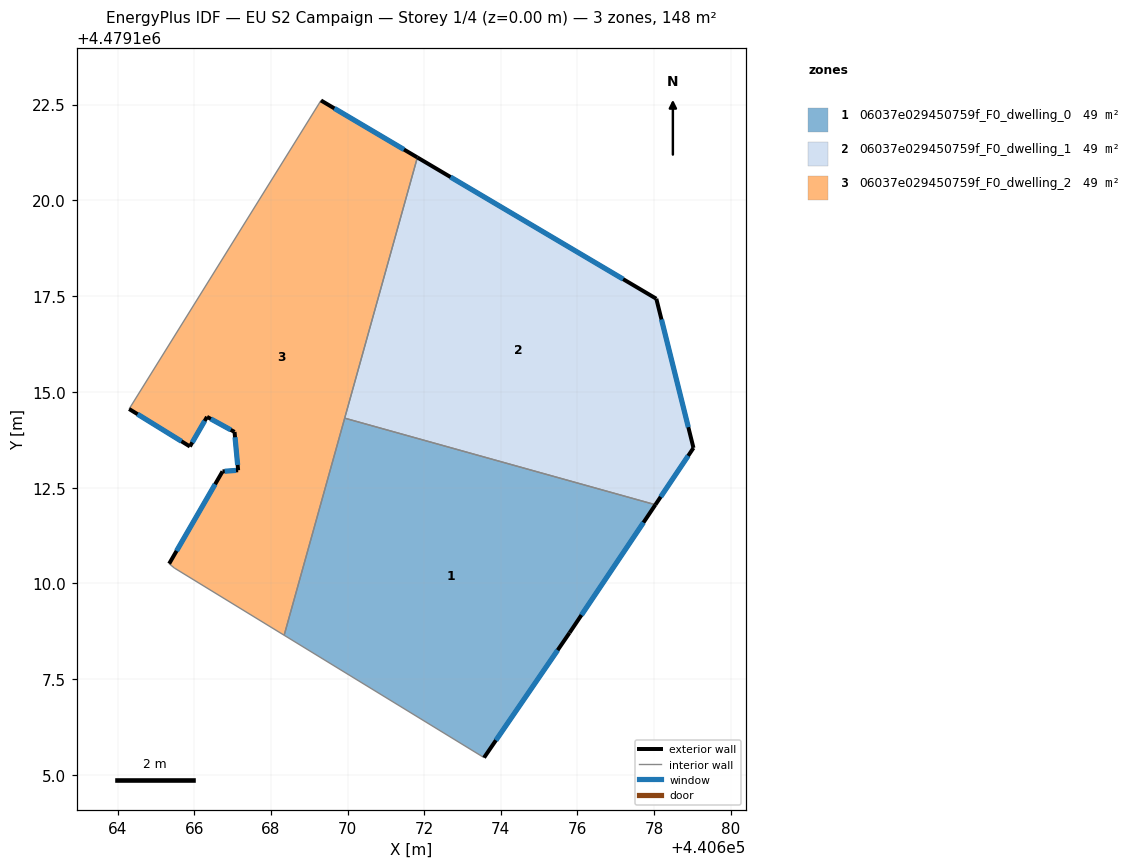
=== STOREY PLAN SPEC (per zone: floor XY polygon, exterior-wall plan segments, windows/doors) ===
zone 1: 06037e029450759f_F0_dwelling_0  (49.2 m²)
  floor: (440675.79, 4479108.71) (440678.03, 4479112.05) (440669.93, 4479114.32) (440668.35, 4479108.65) (440673.56, 4479105.46)
  exterior wall: (440678.03, 4479112.05) – (440675.79, 4479108.71)  [4.0 m]
    window: (440677.72, 4479111.59) – (440676.11, 4479109.18)  [6.3 m²]
  exterior wall: (440675.79, 4479108.71) – (440673.56, 4479105.46)  [3.9 m]
    window: (440675.48, 4479108.26) – (440673.87, 4479105.91)  [6.2 m²]
  interior walls: 3
zone 2: 06037e029450759f_F0_dwelling_1  (49.2 m²)
  floor: (440678.03, 4479112.05) (440679.03, 4479113.54) (440678.06, 4479117.43) (440671.82, 4479121.12) (440669.93, 4479114.32)
  exterior wall: (440678.06, 4479117.43) – (440679.03, 4479113.54)  [4.0 m]
    window: (440678.19, 4479116.89) – (440678.89, 4479114.08)  [6.3 m²]
  exterior wall: (440679.03, 4479113.54) – (440678.03, 4479112.05)  [1.8 m]
    window: (440678.89, 4479113.33) – (440678.17, 4479112.26)  [2.8 m²]
  exterior wall: (440671.82, 4479121.12) – (440678.06, 4479117.43)  [7.2 m]
    window: (440672.69, 4479120.61) – (440677.19, 4479117.94)  [11.3 m²]
  interior walls: 2
zone 3: 06037e029450759f_F0_dwelling_2  (49.2 m²)
  floor: (440668.35, 4479108.65) (440671.82, 4479121.12) (440669.31, 4479122.61) (440664.30, 4479114.55) (440665.89, 4479113.58) (440666.33, 4479114.35) (440667.05, 4479113.96) (440667.15, 4479112.96) (440666.74, 4479112.92) (440665.34, 4479110.52) (440665.48, 4479110.40)
  exterior wall: (440666.74, 4479112.92) – (440667.15, 4479112.96)  [0.4 m]
    window: (440666.79, 4479112.93) – (440667.09, 4479112.95)  [0.6 m²]
  exterior wall: (440667.15, 4479112.96) – (440667.05, 4479113.96)  [1.0 m]
    window: (440667.13, 4479113.09) – (440667.06, 4479113.82)  [1.6 m²]
  exterior wall: (440667.05, 4479113.96) – (440666.33, 4479114.35)  [0.8 m]
    window: (440666.95, 4479114.01) – (440666.43, 4479114.29)  [1.3 m²]
  exterior wall: (440666.33, 4479114.35) – (440665.89, 4479113.58)  [0.9 m]
    window: (440666.27, 4479114.24) – (440665.95, 4479113.68)  [1.4 m²]
  exterior wall: (440665.89, 4479113.58) – (440664.30, 4479114.55)  [1.9 m]
    window: (440665.67, 4479113.71) – (440664.52, 4479114.42)  [2.9 m²]
  exterior wall: (440669.31, 4479122.61) – (440671.82, 4479121.12)  [2.9 m]
    window: (440669.66, 4479122.40) – (440671.47, 4479121.33)  [4.6 m²]
  exterior wall: (440665.34, 4479110.52) – (440666.74, 4479112.92)  [2.8 m]
    window: (440665.54, 4479110.85) – (440666.54, 4479112.59)  [4.4 m²]
  interior walls: 5

=== DERIVED (storey summary) ===
Building: EU S2 Campaign
Storey: 1 of 4  (floor level z = 0.00 m)
Storey gross floor area: 147.6 m²
Zones on this storey: 3
  - 06037e029450759f_F0_dwelling_0: floor 49.2 m²; exterior wall 8.0 m (23.9 m²); 2 window(s) 12.5 m²; WWR 52.2%
  - 06037e029450759f_F0_dwelling_1: floor 49.2 m²; exterior wall 13.0 m (39.1 m²); 3 window(s) 20.4 m²; WWR 52.2%
  - 06037e029450759f_F0_dwelling_2: floor 49.2 m²; exterior wall 10.7 m (32.1 m²); 7 window(s) 16.7 m²; WWR 52.2%
Zone adjacency (shared interzone walls):
  - 06037e029450759f_F0_dwelling_0 ↔ 06037e029450759f_F0_dwelling_1
  - 06037e029450759f_F0_dwelling_0 ↔ 06037e029450759f_F0_dwelling_2
  - 06037e029450759f_F0_dwelling_1 ↔ 06037e029450759f_F0_dwelling_2